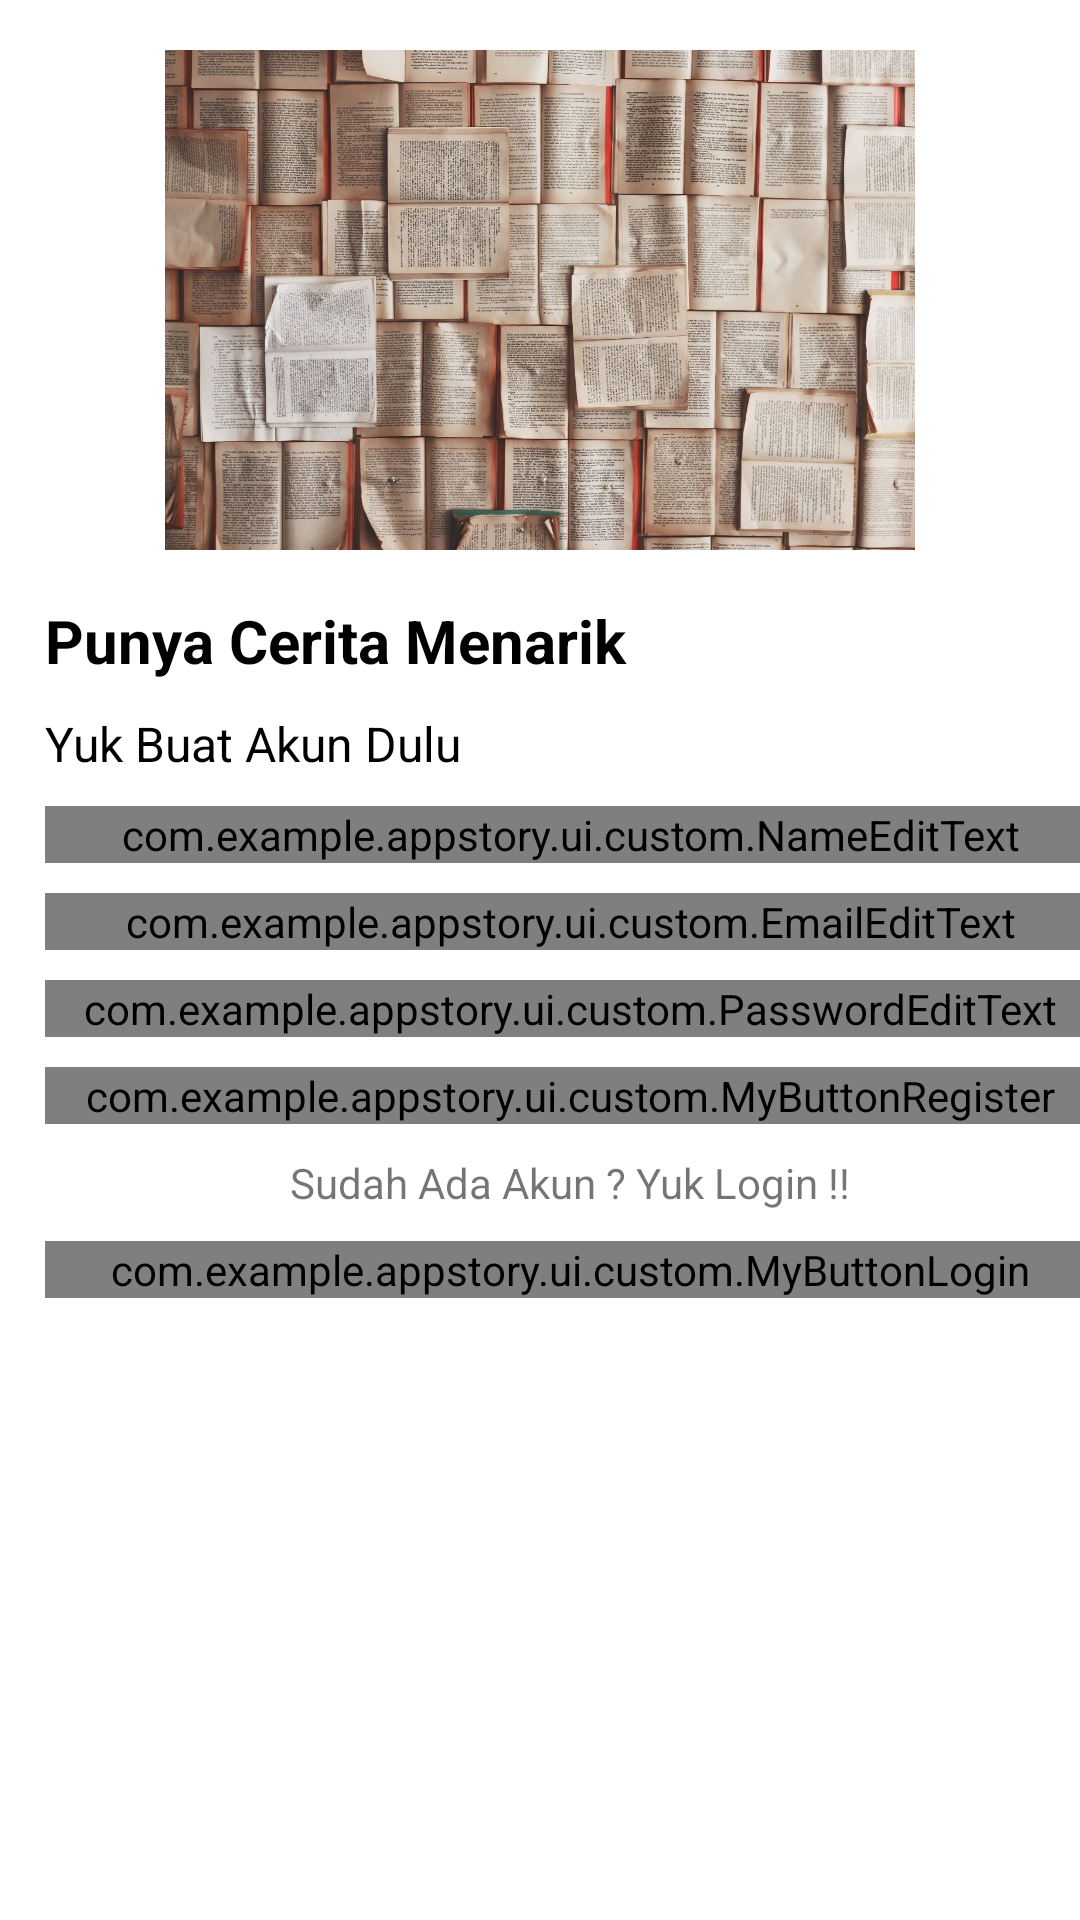

The Android layout XML behind this screen, and the referenced resources:
<!-- AndroidManifest.xml: application theme Theme.AppStory -->
<!-- res/layout/activity_register.xml -->
<?xml version="1.0" encoding="utf-8"?>
<androidx.constraintlayout.widget.ConstraintLayout xmlns:android="http://schemas.android.com/apk/res/android"
    xmlns:app="http://schemas.android.com/apk/res-auto"
    xmlns:tools="http://schemas.android.com/tools"
    android:layout_width="match_parent"
    android:layout_height="match_parent"
    tools:context=".ui.register.RegisterActivity">
    <ProgressBar
        android:id="@+id/progress_bar"
        android:layout_width="wrap_content"
        android:layout_height="wrap_content"
        android:visibility="invisible"
        app:layout_constraintBottom_toBottomOf="parent"
        app:layout_constraintEnd_toEndOf="parent"
        app:layout_constraintHorizontal_bias="0.498"
        app:layout_constraintStart_toStartOf="parent"
        app:layout_constraintTop_toTopOf="parent"
        app:layout_constraintVertical_bias="0.474" />
    <ImageView
        android:id="@+id/imageView"
        android:layout_width="250dp"
        android:layout_height="200dp"
        app:layout_constraintEnd_toEndOf="parent"
        app:layout_constraintStart_toStartOf="parent"
        app:layout_constraintTop_toTopOf="parent"
        app:srcCompat="@drawable/background_story_app_register" />

    <TextView
        android:id="@+id/titleTextView"
        android:layout_width="0dp"
        android:layout_height="wrap_content"
        android:alpha="1"
        android:text="@string/title_register_page"
        android:textColor="@color/black"
        android:textSize="20sp"
        android:textStyle="bold"
        android:layout_marginStart="15dp"
        app:layout_constraintEnd_toEndOf="parent"
        app:layout_constraintStart_toStartOf="parent"
        app:layout_constraintTop_toBottomOf="@+id/imageView" />

    <TextView
        android:id="@+id/messageTextView"
        android:layout_width="0dp"
        android:layout_height="wrap_content"
        android:alpha="1"
        android:text="@string/message_register_page"
        android:textColor="@color/black"
        android:textSize="16sp"
        android:layout_marginStart="15dp"
        android:layout_marginTop="10dp"
        app:layout_constraintEnd_toEndOf="parent"
        app:layout_constraintStart_toStartOf="parent"
        app:layout_constraintTop_toBottomOf="@+id/titleTextView" />

    <com.example.appstory.ui.custom.NameEditText
        android:id="@+id/name_edit_text"
        android:layout_width="350dp"
        android:layout_height="wrap_content"
        android:layout_marginTop="10dp"
        android:ems="10"
        android:inputType="text"
        app:layout_constraintEnd_toEndOf="@+id/messageTextView"
        app:layout_constraintHorizontal_bias="0.0"
        app:layout_constraintStart_toStartOf="@+id/messageTextView"
        app:layout_constraintTop_toBottomOf="@+id/messageTextView"
        app:startIconDrawable="@drawable/baseline_email_24" />

    <com.example.appstory.ui.custom.EmailEditText
        android:id="@+id/email_edit_text"
        android:layout_width="0dp"
        android:layout_height="wrap_content"
        android:layout_marginTop="10dp"
        android:ems="10"
        android:inputType="textEmailAddress"
        app:layout_constraintEnd_toEndOf="@+id/name_edit_text"
        app:layout_constraintStart_toStartOf="@+id/name_edit_text"
        app:layout_constraintTop_toBottomOf="@+id/name_edit_text"
        app:startIconDrawable="@drawable/baseline_email_24" />

    <com.example.appstory.ui.custom.PasswordEditText
        android:id="@+id/password_edit_text"
        android:layout_width="0dp"
        android:layout_height="wrap_content"
        android:ems="10"
        android:inputType="textPassword"
        android:layout_marginTop="10dp"
        app:layout_constraintEnd_toEndOf="@+id/email_edit_text"
        app:layout_constraintStart_toStartOf="@+id/email_edit_text"
        app:layout_constraintTop_toBottomOf="@+id/email_edit_text"
        app:startIconDrawable="@drawable/baseline_lock_24" />

    <com.example.appstory.ui.custom.MyButtonRegister
        android:id="@+id/register_button"
        android:layout_width="0dp"
        android:layout_height="wrap_content"
        android:layout_marginTop="10dp"
        app:layout_constraintEnd_toEndOf="@+id/password_edit_text"
        app:layout_constraintStart_toStartOf="@+id/password_edit_text"
        app:layout_constraintTop_toBottomOf="@+id/password_edit_text" />

    <TextView
        android:id="@+id/atau"
        android:layout_width="wrap_content"
        android:layout_height="wrap_content"
        android:text="@string/atau_login"
        android:layout_marginTop="10dp"
        app:layout_constraintEnd_toEndOf="@+id/register_button"
        app:layout_constraintStart_toStartOf="@+id/register_button"
        app:layout_constraintTop_toBottomOf="@+id/register_button" />

    <com.example.appstory.ui.custom.MyButtonLogin
        android:id="@+id/login_button"
        android:layout_width="0dp"
        android:layout_height="wrap_content"
        android:layout_marginTop="10dp"
        app:layout_constraintEnd_toEndOf="@+id/register_button"
        app:layout_constraintStart_toStartOf="@+id/register_button"
        app:layout_constraintTop_toBottomOf="@+id/atau" />




</androidx.constraintlayout.widget.ConstraintLayout>
<!-- resources referenced by this layout -->
<resources>
  <color name="black">#FF000000</color>
  <!-- drawable background_story_app_register: jpg bitmap (drawable, 288656 bytes) -->
  <string name="atau_login">Sudah Ada Akun ? Yuk Login !!</string>
  <string name="message_register_page">Yuk Buat Akun Dulu</string>
  <string name="title_register_page">Punya Cerita Menarik</string>
  <style name="Theme.AppStory" parent="Theme.MaterialComponents.DayNight.DarkActionBar">
          
          <item name="colorPrimary">@color/purple_500</item>
          <item name="colorPrimaryVariant">@color/purple_700</item>
          <item name="colorOnPrimary">@color/white</item>
          
          <item name="colorSecondary">@color/teal_200</item>
          <item name="colorSecondaryVariant">@color/teal_700</item>
          <item name="colorOnSecondary">@color/black</item>
          
          <item name="android:statusBarColor">?attr/colorPrimaryVariant</item>
          
      </style>
  <color name="purple_500">#FF6200EE</color>
  <color name="purple_700">#FF3700B3</color>
  <color name="white">#FFFFFFFF</color>
  <color name="teal_200">#FF03DAC5</color>
  <color name="teal_700">#FF018786</color>
</resources>
